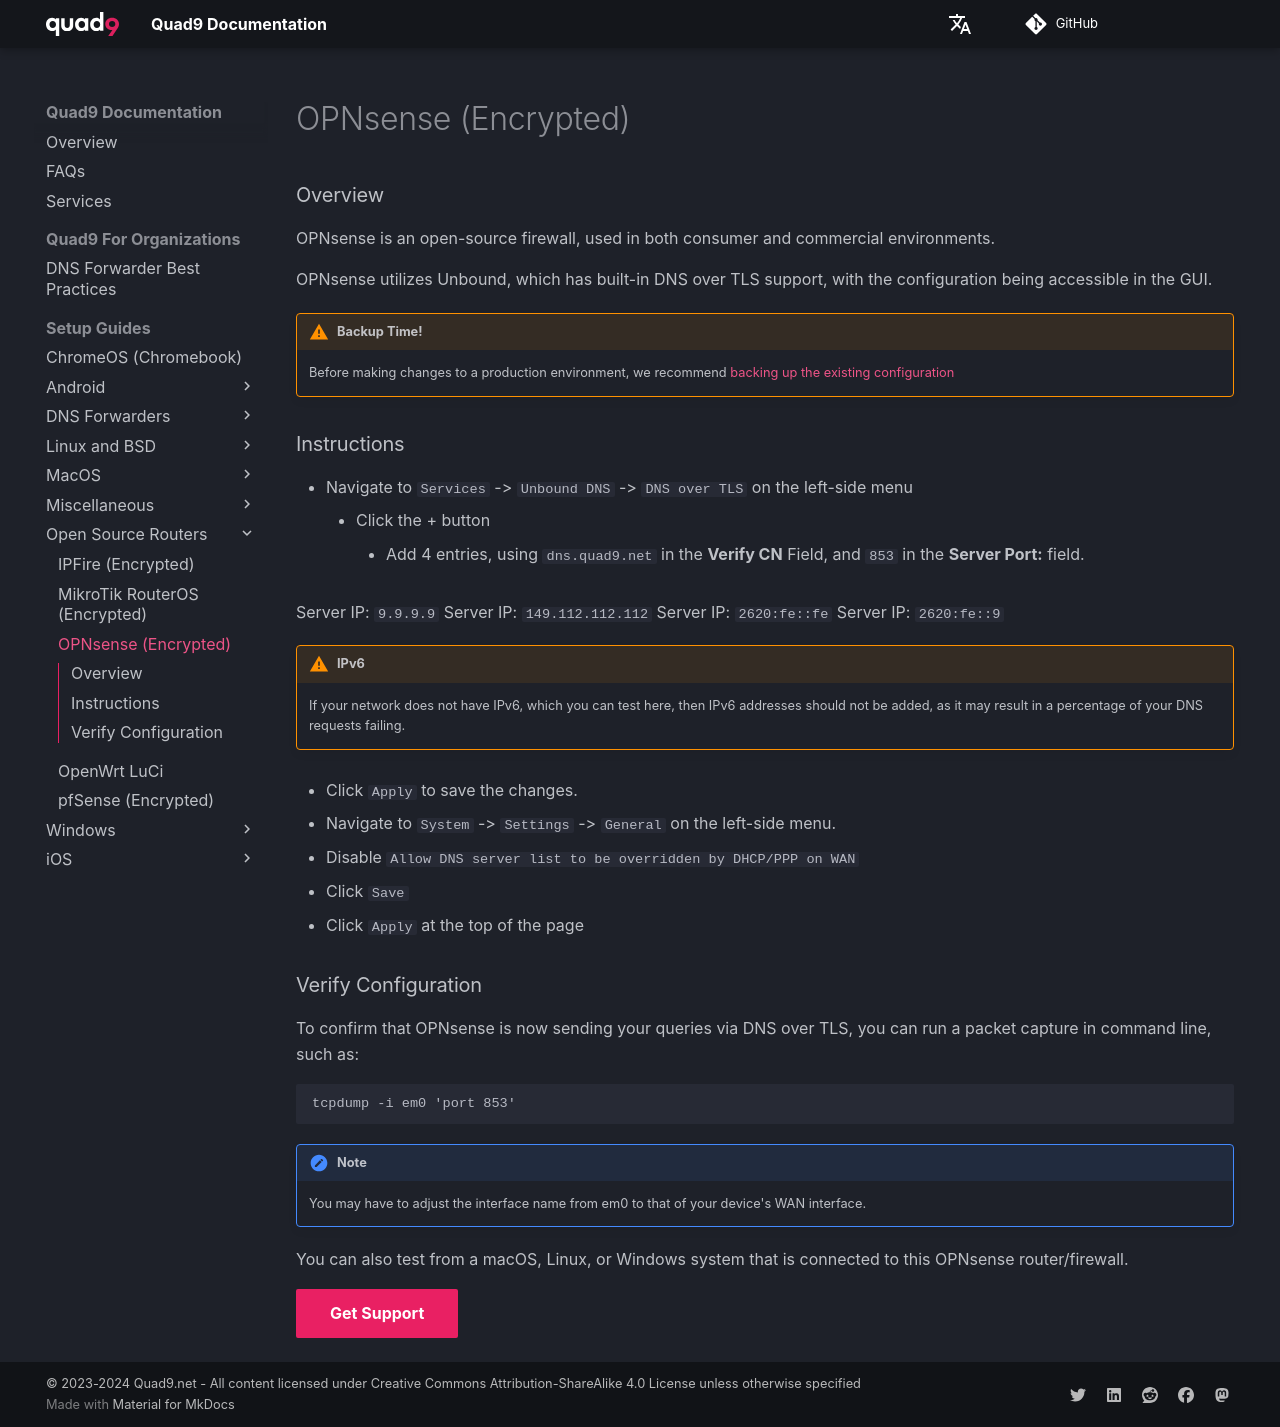

repository: Quad9DNS/documentation · page: Setup_Guides/Open-Source_Routers/OPNsense_(Encrypted)/index.html · generator: mkdocs

### Overview

OPNsense is an open-source firewall, used in both consumer and commercial environments.

OPNsense utilizes Unbound, which has built-in DNS over TLS support, with the configuration being accessible in the GUI.

!!! warning "Backup Time!"
    Before making changes to a production environment, we recommend [backing up the existing configuration](https://docs.opnsense.org/manual/backups.html#backup)

### Instructions

* Navigate to `Services` -> `DNS over TLS` on the left-side menu
    * Click the + button
        * Add 4 entries, using `dns.quad9.net` in the **Verify CN** Field, and `853` in the **Server Port:** field.

Server IP: `9.9.9.9`
Server IP: `149.112.112.112`
Server IP: `2620:fe::fe`
Server IP: `2620:fe::9`

!!! warning "IPv6"
    If your network does not have IPv6, which you can test here, then IPv6 addresses should not be added, as it may result in a percentage of your DNS requests failing.

* Click `Apply` to save the changes.

* Navigate to `System` -> `Settings` -> `General` on the left-side menu.

* Disable `Allow DNS server list to be overridden by DHCP/PPP on WAN`
* Click `Save`
* Click `Apply` at the top of the page

### Verify Configuration

To confirm that OPNsense is now sending your queries via DNS over TLS, you can run a packet capture in command line, such as:

```
tcpdump -i em0 'port 853'
```

!!! note
    You may have to adjust the interface name from em0 to that of your device's WAN interface.

You can also test from a macOS, Linux, or Windows system that is connected to this OPNsense router/firewall.

[Get Support](https://quad9.net/support/contact){ .md-button .md-button--primary }
